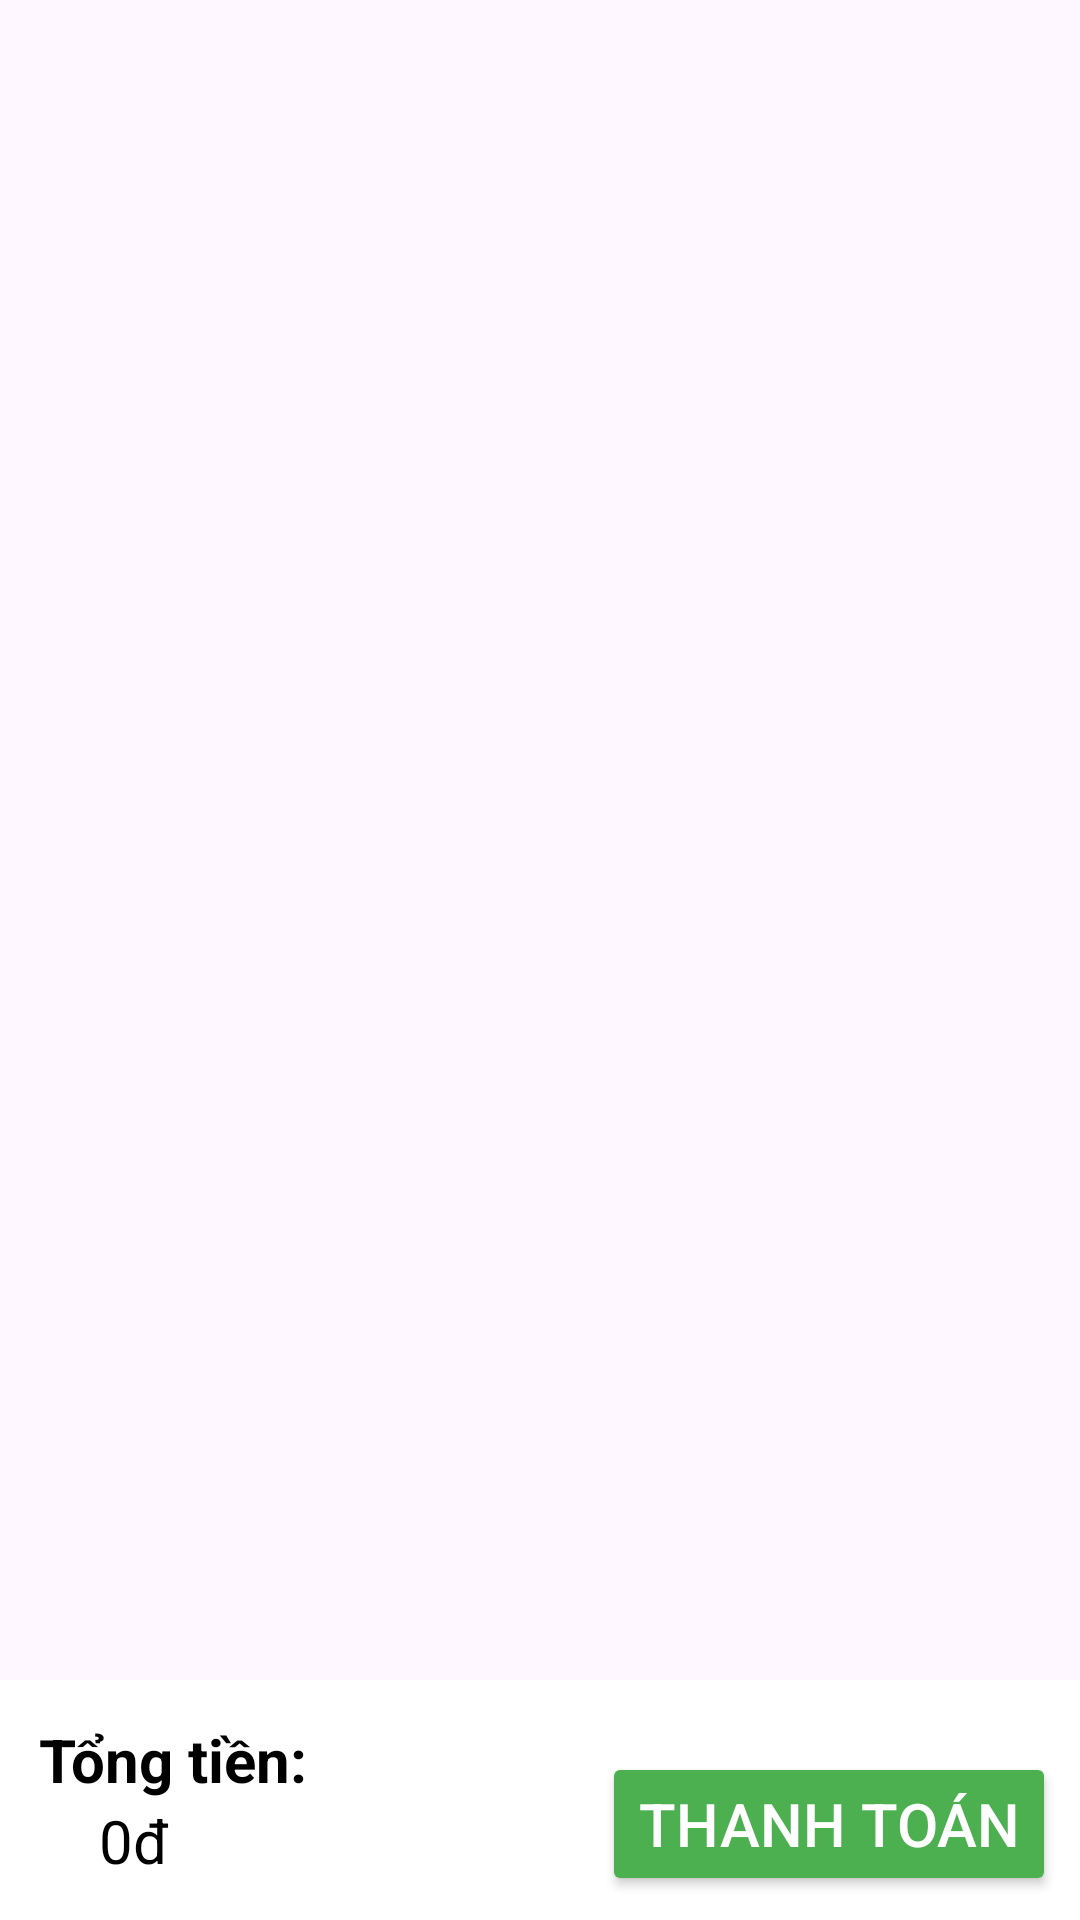

Write the Android layout XML for this screen, with the resource values it uses.
<!-- AndroidManifest.xml: application theme Theme.SellFoodMini -->
<!-- res/layout/fragment_cart.xml -->
<?xml version="1.0" encoding="utf-8"?>
<LinearLayout xmlns:android="http://schemas.android.com/apk/res/android"
    android:layout_width="match_parent"
    android:layout_height="match_parent"
    android:orientation="vertical">

    
    <androidx.recyclerview.widget.RecyclerView
        android:id="@+id/recycler_cart"
        android:layout_width="match_parent"
        android:layout_height="0dp"
        android:layout_weight="1"
        android:scrollbars="vertical"
        android:fadeScrollbars="false"
        android:paddingTop="5dp"
        android:paddingStart="16dp"
        android:paddingEnd="16dp"/>

    
    <LinearLayout
        android:layout_width="match_parent"
        android:layout_height="wrap_content"
        android:orientation="horizontal"
        android:gravity="center_vertical"
        android:padding="8dp"
        android:background="@color/white">

        <LinearLayout
            android:layout_width="0dp"
            android:layout_height="wrap_content"
            android:orientation="vertical"
            android:layout_weight="1"
            android:padding="5dp">
            <TextView
                android:layout_width="wrap_content"
                android:layout_height="wrap_content"
                android:text="Tổng tiền:"
                android:textColor="@color/black"
                android:textSize="20sp"
                android:textStyle="bold" />
            <TextView
                android:id="@+id/txt_total_price"
                android:layout_width="match_parent"
                android:layout_height="wrap_content"
                android:paddingLeft="20dp"
                android:text="0đ"
                android:textColor="@color/black"
                android:textSize="20sp" />
        </LinearLayout>

        <Button
            android:id="@+id/btn_checkout"
            android:layout_width="wrap_content"
            android:layout_height="wrap_content"
            android:backgroundTint="#4CAF50"
            android:text="Thanh toán"
            android:textSize="20sp"
            android:textColor="@color/white"
            android:layout_gravity="bottom"
            android:elevation="4dp"/>
    </LinearLayout>

</LinearLayout>
<!-- resources referenced by this layout -->
<resources>
  <color name="black">#FF000000</color>
  <color name="white">#FFFFFFFF</color>
  <style name="Theme.SellFoodMini" parent="Base.Theme.SellFoodMini" />
  <style name="Base.Theme.SellFoodMini" parent="Theme.Material3.DayNight.NoActionBar">
          
          <item name="android:statusBarColor">#3F9441</item>
      </style>
</resources>
